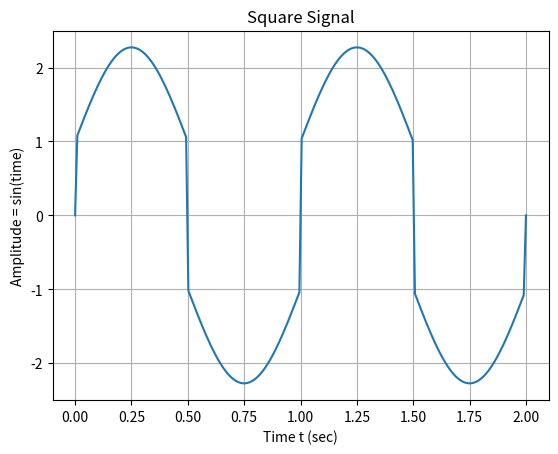

The script that saved this image:
import matplotlib.pyplot as plt
import numpy as np
from math import pi

# samples = 200, frequency = 2, kMax = 10000, [amplitude = 1])
# returns the signal as 1D-array (np.ndarray)
samples = 200
frequency = 2
k_max = 10000
t = np.linspace(0, frequency, num=samples)
sum_squa = 0
# iteration
for k in range(0, k_max):
    #squa = squa + np.sin(2*pi*((2*k) - 1)*t)/((2*k) - 1)
    #sum_squa = (4/pi)*squa
    sum_squa += (4/pi) * (np.sin(2*pi*((2*k) - 1)*t)/((2*k) - 1))
plt.plot(t, sum_squa)
plt.grid(True, which="both")
plt.title("Square Signal")
plt.xlabel('Time t (sec)')
plt.ylabel('Amplitude = sin(time)')
plt.show()